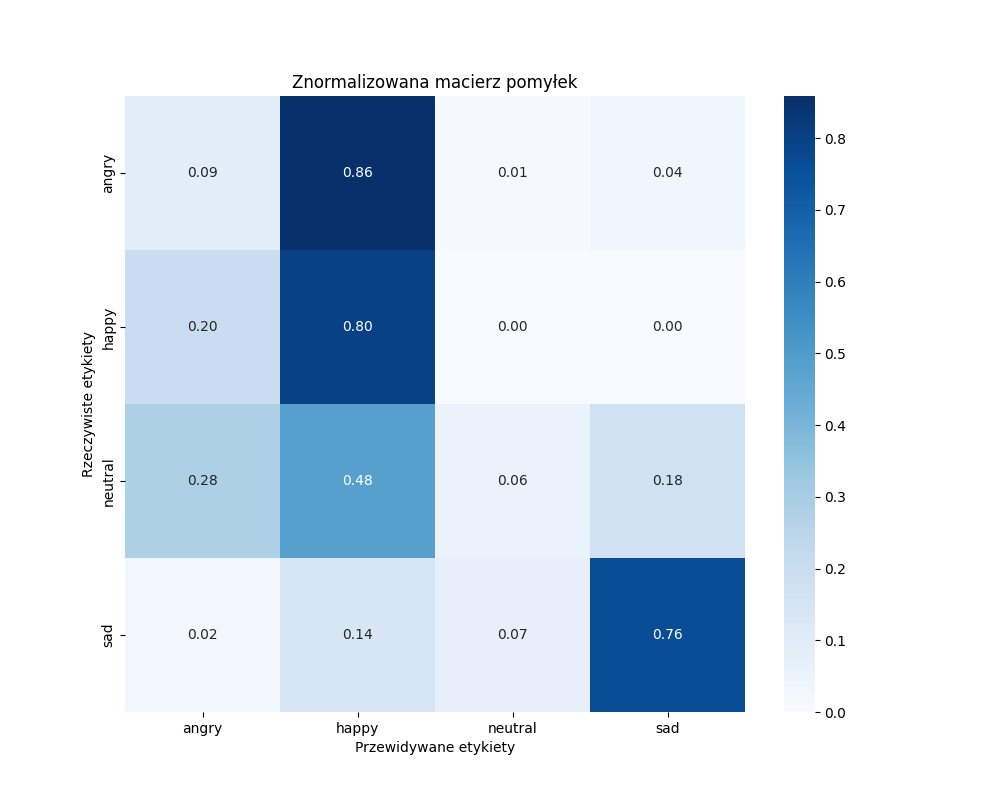

Data behind this chart, as committed beside it:
, angry, happy, neutral, sad
angry, 8, 73, 1, 3
happy, 17, 68, 0, 0
neutral, 24, 41, 5, 15
sad, 2, 12, 6, 65
